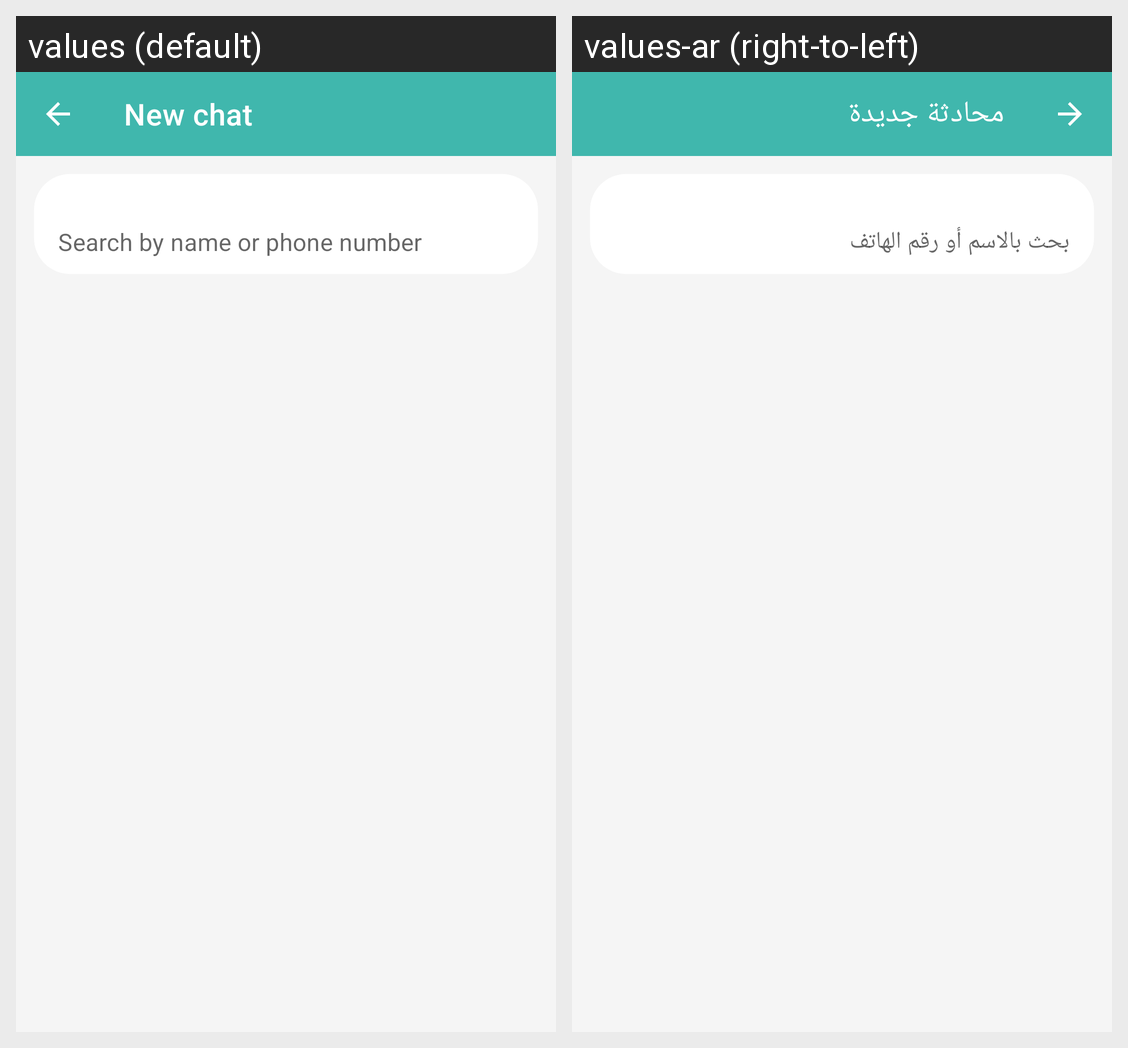

The Android screen above is rendered under two locales of the same app. Produce the string resources it draws, with the default and per-locale values.
Android screen res/layout/fragment_new_chat.xml rendered under 2 locales, left to right: values (default), values-ar (right-to-left). Device: Nexus 5 (rendered at 1080×1920; each locale shown at half size, 540×960, under a caption strip naming it); theme Theme.Whatshub.
Strings drawn on this screen, with the default value and each locale's value (text and hints the layout hard-codes, and strings that could not be matched under every locale, appear in the picture but are not listed):

new_chat_title
  values: New chat
  values-ar: محادثة جديدة

new_chat_search_hint
  values: Search by name or phone number
  values-ar: بحث بالاسم أو رقم الهاتف
